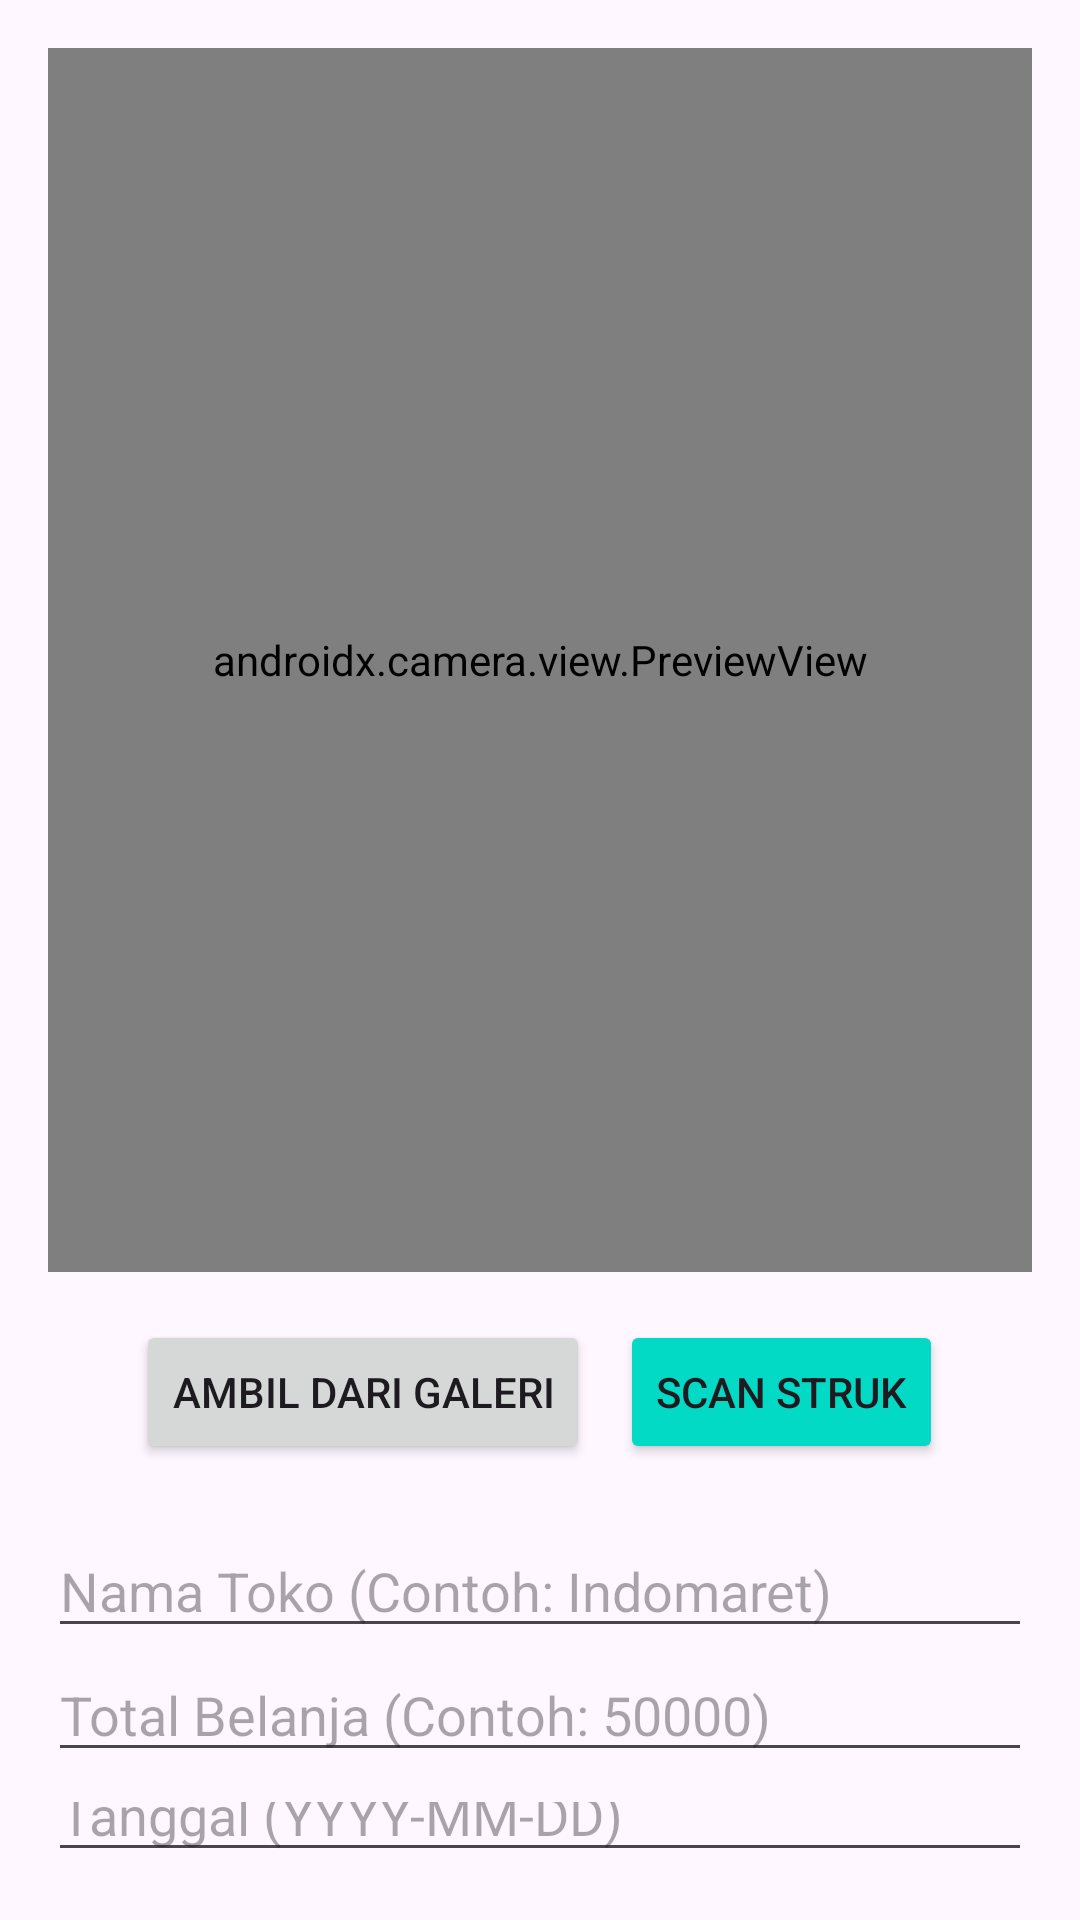

The Android layout XML behind this screen, and the referenced resources:
<!-- AndroidManifest.xml: application theme Theme.SaveTransactionApp -->
<!-- res/layout/activity_scan.xml -->
<?xml version="1.0" encoding="utf-8"?>
<LinearLayout xmlns:android="http://schemas.android.com/apk/res/android"
    xmlns:app="http://schemas.android.com/apk/res-auto"
    android:layout_width="match_parent"
    android:layout_height="match_parent"
    android:orientation="vertical"
    android:padding="16dp">

    <androidx.camera.view.PreviewView
        android:id="@+id/viewFinder"
        android:layout_width="match_parent"
        android:layout_height="408dp"
        android:layout_marginBottom="16dp"
        app:layout_constraintBottom_toTopOf="@+id/btn_scan"
        app:layout_constraintTop_toTopOf="parent"
        app:layout_constraintVertical_bias="0.0" />

    <LinearLayout
        android:layout_width="match_parent"
        android:layout_height="wrap_content"
        android:orientation="horizontal"
        android:gravity="center"
        android:layout_marginBottom="20dp">

        <Button
            android:id="@+id/btn_gallery"
            android:layout_width="wrap_content"
            android:layout_height="wrap_content"
            android:text="Ambil dari Galeri"
            android:layout_marginEnd="10dp" />

        <Button
            android:id="@+id/btn_capture"
            android:layout_width="wrap_content"
            android:layout_height="wrap_content"
            android:text="SCAN STRUK"
            android:backgroundTint="@color/design_default_color_secondary" />
    </LinearLayout>

    <EditText
        android:id="@+id/et_store_name"
        android:layout_width="match_parent"
        android:layout_height="wrap_content"
        android:hint="Nama Toko (Contoh: Indomaret)"
        android:inputType="textCapWords" />

    <EditText
        android:id="@+id/et_amount"
        android:layout_width="match_parent"
        android:layout_height="wrap_content"
        android:hint="Total Belanja (Contoh: 50000)"
        android:inputType="numberDecimal" />

    <EditText
        android:id="@+id/et_date"
        android:layout_width="match_parent"
        android:layout_height="wrap_content"
        android:hint="Tanggal (YYYY-MM-DD)"
        android:inputType="date" />

    <Button
        android:id="@+id/btn_save"
        android:layout_width="match_parent"
        android:layout_height="wrap_content"
        android:text="SIMPAN TRANSAKSI"
        android:layout_marginTop="10dp"/>

</LinearLayout>
<!-- resources referenced by this layout -->
<resources>
  <style name="Theme.SaveTransactionApp" parent="Base.Theme.SaveTransactionApp" />
  <style name="Base.Theme.SaveTransactionApp" parent="Theme.Material3.DayNight.NoActionBar">
          
          
      </style>
</resources>
